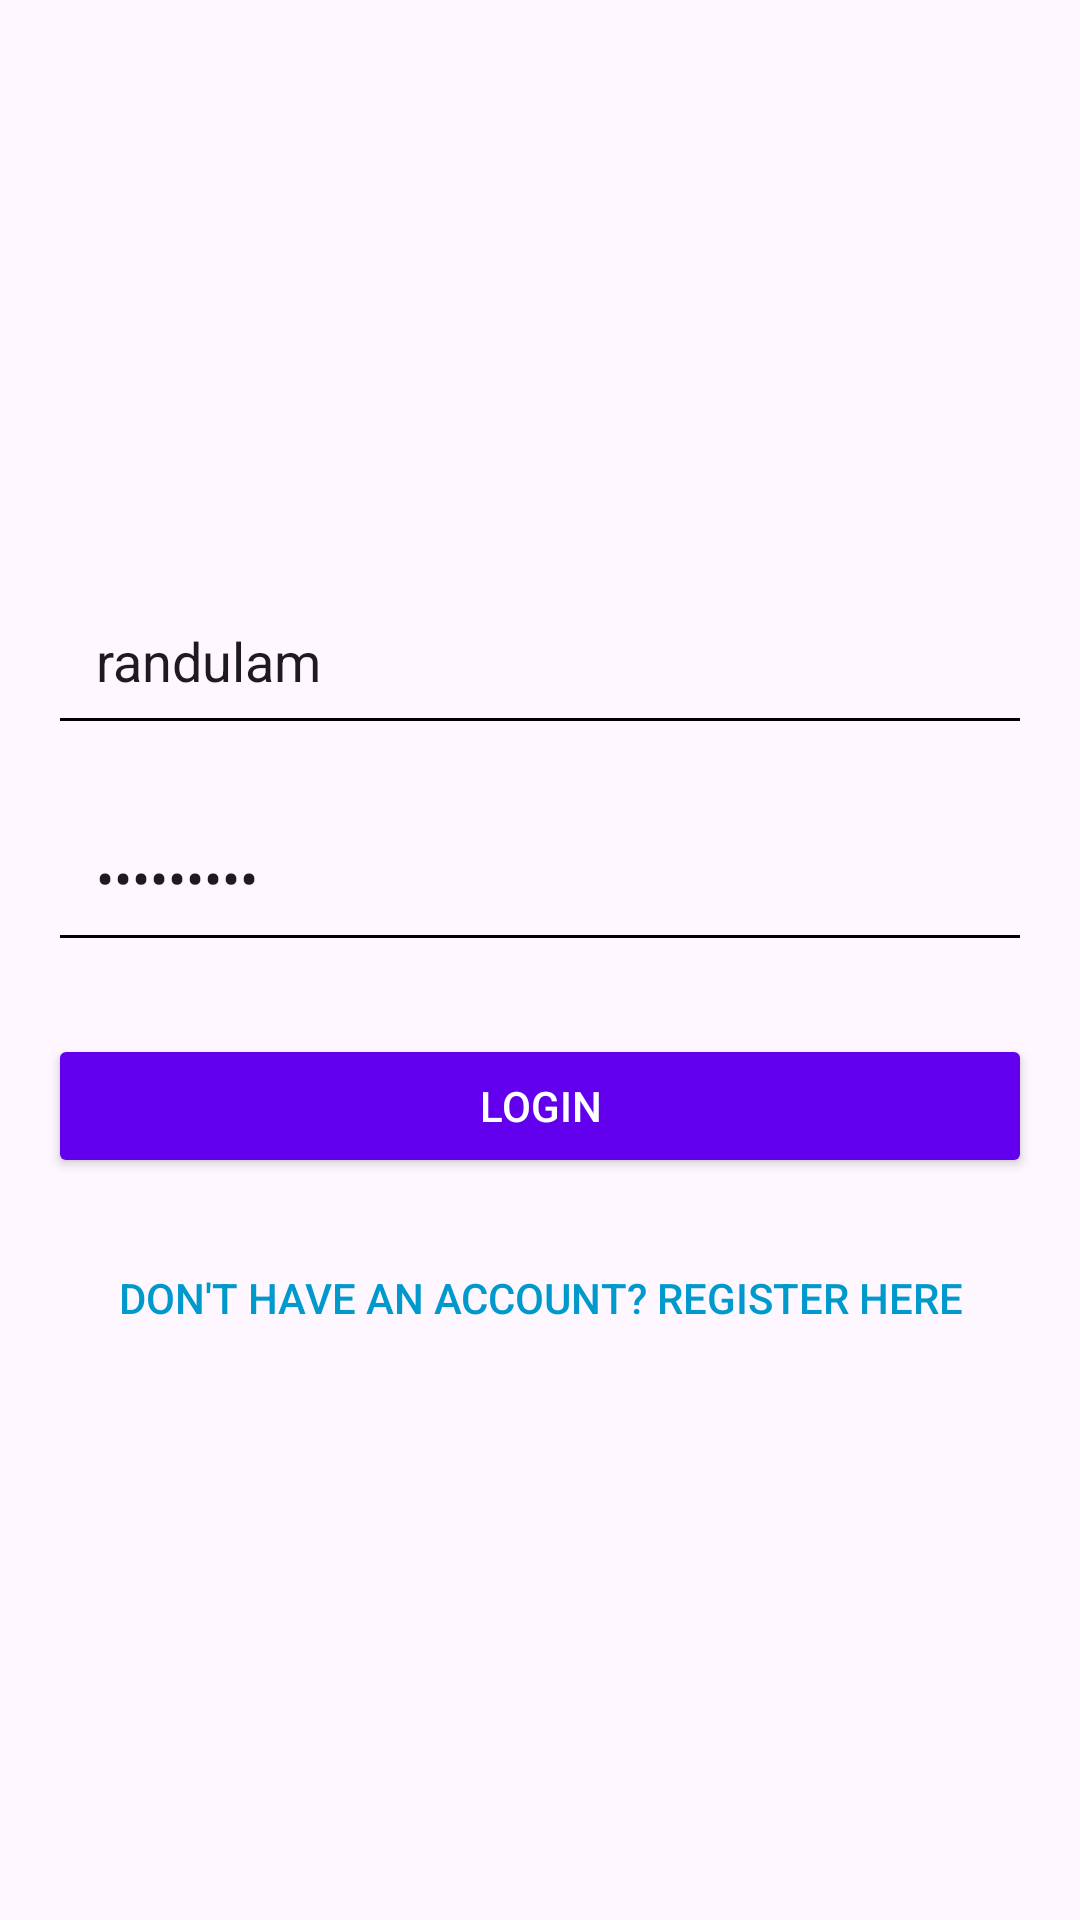

The Android layout XML behind this screen, and the referenced resources:
<!-- AndroidManifest.xml: application theme Theme.EAD -->
<!-- res/layout/activity_login.xml -->
<?xml version="1.0" encoding="utf-8"?>
<androidx.constraintlayout.widget.ConstraintLayout
    xmlns:android="http://schemas.android.com/apk/res/android"
    xmlns:app="http://schemas.android.com/apk/res-auto"
    xmlns:tools="http://schemas.android.com/tools"
    android:id="@+id/main"
    android:layout_width="match_parent"
    android:layout_height="match_parent"
    tools:context="com.app.user.Login"
    android:padding="16dp">

    

    
    <EditText
        android:id="@+id/username"
        android:layout_width="0dp"
        android:layout_height="wrap_content"
        android:layout_marginTop="176dp"
        android:backgroundTint="@color/black"
        android:hint="Username"
        android:text="randulam"
        android:inputType="text"
        android:padding="16dp"
        app:layout_constraintEnd_toEndOf="parent"
        app:layout_constraintHorizontal_bias="1.0"
        app:layout_constraintStart_toStartOf="parent"
        app:layout_constraintTop_toTopOf="parent" />

    <EditText
        android:id="@+id/password"
        android:layout_width="0dp"
        android:layout_height="wrap_content"
        android:hint="Password"
        android:text="123456789"
        android:inputType="textPassword"
        android:padding="16dp"
        android:layout_marginTop="16dp"
        app:layout_constraintTop_toBottomOf="@+id/username"
        app:layout_constraintStart_toStartOf="parent"
        app:layout_constraintEnd_toEndOf="parent"
        android:backgroundTint="@color/black" />

    
    <Button
        android:id="@+id/loginButton"
        android:layout_width="0dp"
        android:layout_height="wrap_content"
        android:text="Login"
        android:textColor="@android:color/white"
        android:backgroundTint="@color/purple_500"
        android:layout_marginTop="24dp"
        app:layout_constraintTop_toBottomOf="@+id/password"
        app:layout_constraintStart_toStartOf="parent"
        app:layout_constraintEnd_toEndOf="parent" />

    
    <Button
        android:id="@+id/registerButton"
        android:layout_width="wrap_content"
        android:layout_height="wrap_content"
        android:text="Don't have an account? Register here"
        android:textColor="@android:color/holo_blue_dark"
        android:background="@android:color/transparent"
        android:layout_marginTop="16dp"
        app:layout_constraintTop_toBottomOf="@+id/loginButton"
        app:layout_constraintStart_toStartOf="parent"
        app:layout_constraintEnd_toEndOf="parent" />

</androidx.constraintlayout.widget.ConstraintLayout>
<!-- resources referenced by this layout -->
<resources>
  <style name="Theme.EAD" parent="Base.Theme.EAD" />
  <style name="Base.Theme.EAD" parent="Theme.Material3.DayNight.NoActionBar">
          
          
      </style>
  <!-- not gathered from this repository: default colours our renderer supplied (Android Studio template values) -->
  <color name="purple_500">#FF6200EE</color>
  <color name="black">#FF000000</color>
</resources>
